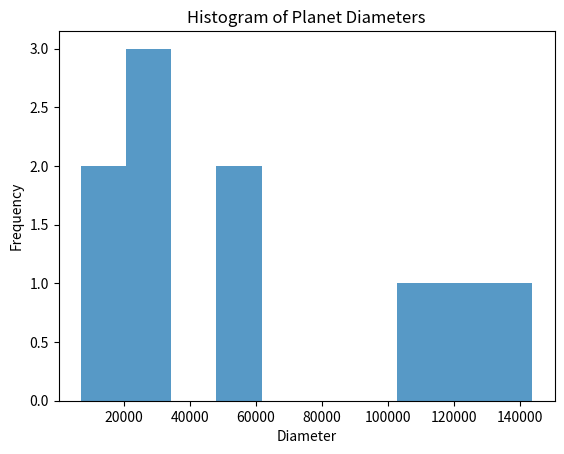
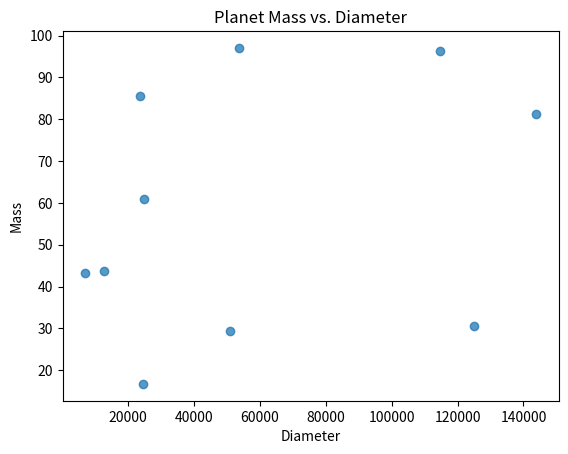

Write Python code to recreate these figures, in order. (Note: this script raises an exception after producing the figures.)
import numpy as np
import pandas as pd
import matplotlib.pyplot as plt
from datetime import datetime, timedelta


# Function to generate random star systems
def generate_star_systems(n):
    names = [f'StarSystem_{i}' for i in range(n)]
    star_types = [
        'G-Type Main-Sequence',
        'K-Type Main-Sequence',
        'M-Type Main-Sequence'
        ]
    distances = np.round(np.random.uniform(0.1, 100, n), 2)
    star_systems = pd.DataFrame({
        'Name': names,
        'StarType': np.random.choice(star_types, n),
        'DistanceFromEarth': distances
    })
    return star_systems


# Function to generate random planets
def generate_planets(n, star_systems):
    names = [f'Planet_{i}' for i in range(n)]
    star_system_ids = np.random.choice(star_systems.index + 1, n)
    diameters = np.round(np.random.uniform(3000, 150000, n), 2)
    masses = np.round(np.random.uniform(0.1, 100, n), 2)
    orbital_periods = np.round(np.random.uniform(1, 1000, n), 2)
    atmospheres = ['Nitrogen, Oxygen', 'Carbon Dioxide', 'Methane, Hydrogen']
    planets = pd.DataFrame({
        'Name': names,
        'StarSystemID': star_system_ids,
        'Diameter': diameters,
        'Mass': masses,
        'OrbitalPeriod': orbital_periods,
        'Atmosphere': np.random.choice(atmospheres, n)
    })
    return planets


# Function to generate random moons
def generate_moons(n, planets):
    names = [f'Moon_{i}' for i in range(n)]
    planet_ids = np.random.choice(planets.index + 1, n)
    diameters = np.round(np.random.uniform(100, 5000, n), 2)
    orbital_periods = np.round(np.random.uniform(1, 30, n), 2)
    moons = pd.DataFrame({
        'Name': names,
        'PlanetID': planet_ids,
        'Diameter': diameters,
        'OrbitalPeriod': orbital_periods
    })
    return moons


# Function to get random dates for missions
def generate_launch_dates():
    current_time = datetime.now()
    duration = timedelta(days=np.random.randint(0, 365 * 50))
    return current_time - duration


# Function to generate random missions
def generate_missions(n, planets, moons):
    names = [f'Mission_{i}' for i in range(n)]
    launch_dates = [generate_launch_dates() for _ in range(n)]
    target_planet_ids = np.random.choice(planets.index + 1, n)
    target_moon_ids = np.random.choice(moons.index + 1, n)
    mission_types = ['Lunar Landing', 'Mars Exploration', 'Asteroid Study']
    missions = pd.DataFrame({
        'Name': names,
        'LaunchDate': launch_dates,
        'TargetPlanetID': target_planet_ids,
        'TargetMoonID': target_moon_ids,
        'MissionType': np.random.choice(mission_types, n)
    })
    return missions


# Generate data
num_star_systems = 5
num_planets = 10
num_moons = 20
num_missions = 15

star_systems = generate_star_systems(num_star_systems)
planets = generate_planets(num_planets, star_systems)
moons = generate_moons(num_moons, planets)
missions = generate_missions(num_missions, planets, moons)

# Display the data
print("Star Systems:\n", star_systems)
print("\nPlanets:\n", planets)
print("\nMoons:\n", moons)
print("\nMissions:\n", missions)

# Visualize the data with Matplotlib
# Example: Histogram of planet diameters
plt.hist(planets['Diameter'], bins=10, alpha=0.75)
plt.title('Histogram of Planet Diameters')
plt.xlabel('Diameter')
plt.ylabel('Frequency')
plt.show()

# Example: Scatter plot of planet mass vs. diameter
plt.scatter(planets['Diameter'], planets['Mass'], alpha=0.75)
plt.title('Planet Mass vs. Diameter')
plt.xlabel('Diameter')
plt.ylabel('Mass')
plt.show()


# Function to generate value for SQL INSERT
def check_value(val):
    is_str = isinstance(val, str)
    is_date = isinstance(val, datetime)
    is_str__or_date = True if (is_str or is_date) else False
    return is_str__or_date


# Function to generate SQL INSERT statements from DataFrame
def generate_insert_stmt(df, table_name):
    insert_statements = []
    for row in df.itertuples(index=False):
        values = ', '.join(
            [f"'{str(val)}'" if check_value(val) else str(val) for val in row])
        statement = f"INSERT INTO {table_name} VALUES ({values});"
        insert_statements.append(statement)
    return insert_statements


# Function to print insert statements
def print_stmts():
    # Generate and print INSERT statements
    print("\nINSERT Statements for StarSystems:")
    for stmt in generate_insert_stmt(star_systems.reset_index(), 'StarSystems'):
        print(stmt)

    print("\nINSERT Statements for Planets:")
    for stmt in generate_insert_stmt(planets.reset_index(), 'Planets'):
        print(stmt)

    print("\nINSERT Statements for Moons:")
    for stmt in generate_insert_stmt(moons.reset_index(), 'Moons'):
        print(stmt)

    print("\nINSERT Statements for Missions:")
    for stmt in generate_insert_stmt(missions.reset_index(), 'Missions'):
        print(stmt)


# print statements
print_stmts()


# Function to generate SQL INSERT statements from DataFrame
def gen_insert_stmts(df, table_name):
    insert_statements = []
    for row in df.itertuples(index=False):
        values = ', '.join(
            [f"'{str(val)}'" if check_value(val) else str(val) for val in row]
        )
        statement = f"INSERT INTO {table_name} VALUES ({values});"
        insert_statements.append(statement)
    return insert_statements


# Function to save SQL INSERT statements to a file
def save_statements_to_file(statements, file_name):
    with open(file_name, 'w') as file:
        for statement in statements:
            file.write(statement + '\n')


# Generate SQL INSERT statements
star_systems_stmts = gen_insert_stmts(star_systems.reset_index(), 'StarSystems')
planets_stmts = gen_insert_stmts(planets.reset_index(), 'Planets')
moons_stmts = gen_insert_stmts(moons.reset_index(), 'Moons')
missions_stmts = gen_insert_stmts(missions.reset_index(), 'Missions')

# Combine all statements
all_stmts = star_systems_stmts + planets_stmts + moons_stmts + missions_stmts

# Save to .sql file
save_statements_to_file(all_stmts, 'random_data.sql')


# Function to generate SELECT statements for a table
def generate_select_statement(table_name):
    return f"SELECT * FROM {table_name};"


# Function to print the SELECT statements for each table
def print_select_statements():
    tables = ['StarSystems', 'Planets', 'Moons', 'Missions']
    print("\n")
    for table in tables:
        select_statement = generate_select_statement(table)
        print(f"SELECT statement for {table}:\n{select_statement}\n")


# Call the function to print the SELECT statements
print_select_statements()


def get_table_name():
    table_name = input("Enter the table name: ")
    return table_name


def get_fields():
    fields = []
    while True:
        field_name = input("Enter the field name (or type 'done' to finish): ")
        if field_name.lower() == 'done':
            break
        field_type = input(f"Enter the data type for {field_name}: ")
        constraints = input(f"Enter any constraints for {field_name} (e.g., PRIMARY KEY, NOT NULL, UNIQUE) or press Enter to skip: ")
        fields.append((field_name, field_type, constraints))
    return fields


def create_table_statement(table_name, fields):
    field_definitions = ",\n    ".join([f"{name} {data_type} {constraints}".strip() for name, data_type, constraints in fields])
    create_statement = f"CREATE TABLE {table_name} (\n    {field_definitions}\n);"
    return create_statement


def interactive_table_creation():
    table_name = get_table_name()
    fields = get_fields()
    create_statement = create_table_statement(table_name, fields)
    print("\nSQL CREATE TABLE statement:")
    print(create_statement)
    save_to_file = input("Would you like to save this statement to a file? (yes/no): ").lower()
    if save_to_file == 'yes':
        file_name = input("Enter the file name (with .sql extension): ")
        with open(file_name, 'w') as file:
            file.write(create_statement)
        print(f"SQL statement saved to {file_name}")


def validate_data_type(data_type):
    valid_data_types = ['INT', 'VARCHAR', 'TEXT', 'DATE', 'BOOLEAN', 'FLOAT', 'DOUBLE']
    return data_type.upper() in valid_data_types


def get_fields_with_validation():
    fields = []
    while True:
        field_name = input("Enter the field name (or type 'done' to finish): ")
        if field_name.lower() == 'done':
            break
        while True:
            field_type = input(f"Enter the data type for {field_name}: ")
            if validate_data_type(field_type):
                break
            else:
                print("Invalid data type. Please enter a valid SQL data type.")
        constraints = input(f"Enter any constraints for {field_name} (e.g., PRIMARY KEY, NOT NULL, UNIQUE) or press Enter to skip: ")
        fields.append((field_name, field_type, constraints))
    return fields


def get_foreign_keys():
    foreign_keys = []
    while True:
        fk_field = input("Enter the field name for foreign key (or type 'done' to finish): ")
        if fk_field.lower() == 'done':
            break
        ref_table = input(f"Enter the referenced table for {fk_field}: ")
        ref_field = input(f"Enter the referenced field in {ref_table}: ")
        foreign_keys.append((fk_field, ref_table, ref_field))
    return foreign_keys


def create_table_statement_with_fk(table_name, fields, foreign_keys):
    field_definitions = ",\n    ".join([f"{name} {data_type} {constraints}".strip() for name, data_type, constraints in fields])
    fk_definitions = ",\n    ".join([f"FOREIGN KEY ({fk_field}) REFERENCES {ref_table}({ref_field})" for fk_field, ref_table, ref_field in foreign_keys])
    create_statement = f"CREATE TABLE {table_name} (\n    {field_definitions}"
    if fk_definitions:
        create_statement += f",\n    {fk_definitions}"
    create_statement += "\n);"
    return create_statement


def interactive_table_creation_with_fk():
    table_name = get_table_name()
    fields = get_fields_with_validation()
    foreign_keys = get_foreign_keys()
    create_statement = create_table_statement_with_fk(table_name, fields, foreign_keys)
    print("\nSQL CREATE TABLE statement:")
    print(create_statement)
    save_to_file = input("Would you like to save this statement to a file? (yes/no): ").lower()
    if save_to_file == 'yes':
        file_name = input("Enter the file name (with .sql extension): ")
        with open(file_name, 'w') as file:
            file.write(create_statement)
        print(f"SQL statement saved to {file_name}")


# Call the function to start the interactive table creation
interactive_table_creation_with_fk()


# input insert data
def get_insert_data(table_name):
    fields = input(f"Enter the fields for {table_name} (comma-separated): ").split(',')
    values = input(f"Enter the values for {table_name} (comma-separated): ").split(',')
    return fields, values


def create_insert_statement(table_name, fields, values):
    fields_str = ', '.join(fields)
    values_str = ', '.join([f"'{value}'" for value in values])
    insert_statement = f"INSERT INTO {table_name} ({fields_str}) VALUES ({values_str});"
    return insert_statement


def interactive_insert():
    table_name = input("Enter the table name for the insert operation: ")
    fields, values = get_insert_data(table_name)
    insert_statement = create_insert_statement(table_name, fields, values)
    print("\nSQL INSERT statement:")
    print(insert_statement)


# Call the function to start the interactive insert operation
interactive_insert()


# input update data
def get_update_data(table_name):
    set_clause = input(f"Enter the SET clause for {table_name} (field=value pairs, comma-separated): ").split(',')
    where_clause = input(f"Enter the WHERE clause for {table_name}: ")
    return set_clause, where_clause


def create_update_statement(table_name, set_clause, where_clause):
    set_str = ', '.join(set_clause)
    update_statement = f"UPDATE {table_name} SET {set_str} WHERE {where_clause};"
    return update_statement


def interactive_update():
    table_name = input("Enter the table name for the update operation: ")
    set_clause, where_clause = get_update_data(table_name)
    update_statement = create_update_statement(table_name, set_clause, where_clause)
    print("\nSQL UPDATE statement:")
    print(update_statement)


# Call the function to start the interactive update operation
interactive_update()


# input delete data
def get_delete_data(table_name):
    where_clause = input(f"Enter the WHERE clause for {table_name}: ")
    return where_clause


def create_delete_statement(table_name, where_clause):
    delete_statement = f"DELETE FROM {table_name} WHERE {where_clause};"
    return delete_statement


def interactive_delete():
    table_name = input("Enter the table name for the delete operation: ")
    where_clause = get_delete_data(table_name)
    delete_statement = create_delete_statement(table_name, where_clause)
    print("\nSQL DELETE statement:")
    print(delete_statement)


# Call the function to start the interactive delete operation
interactive_delete()
